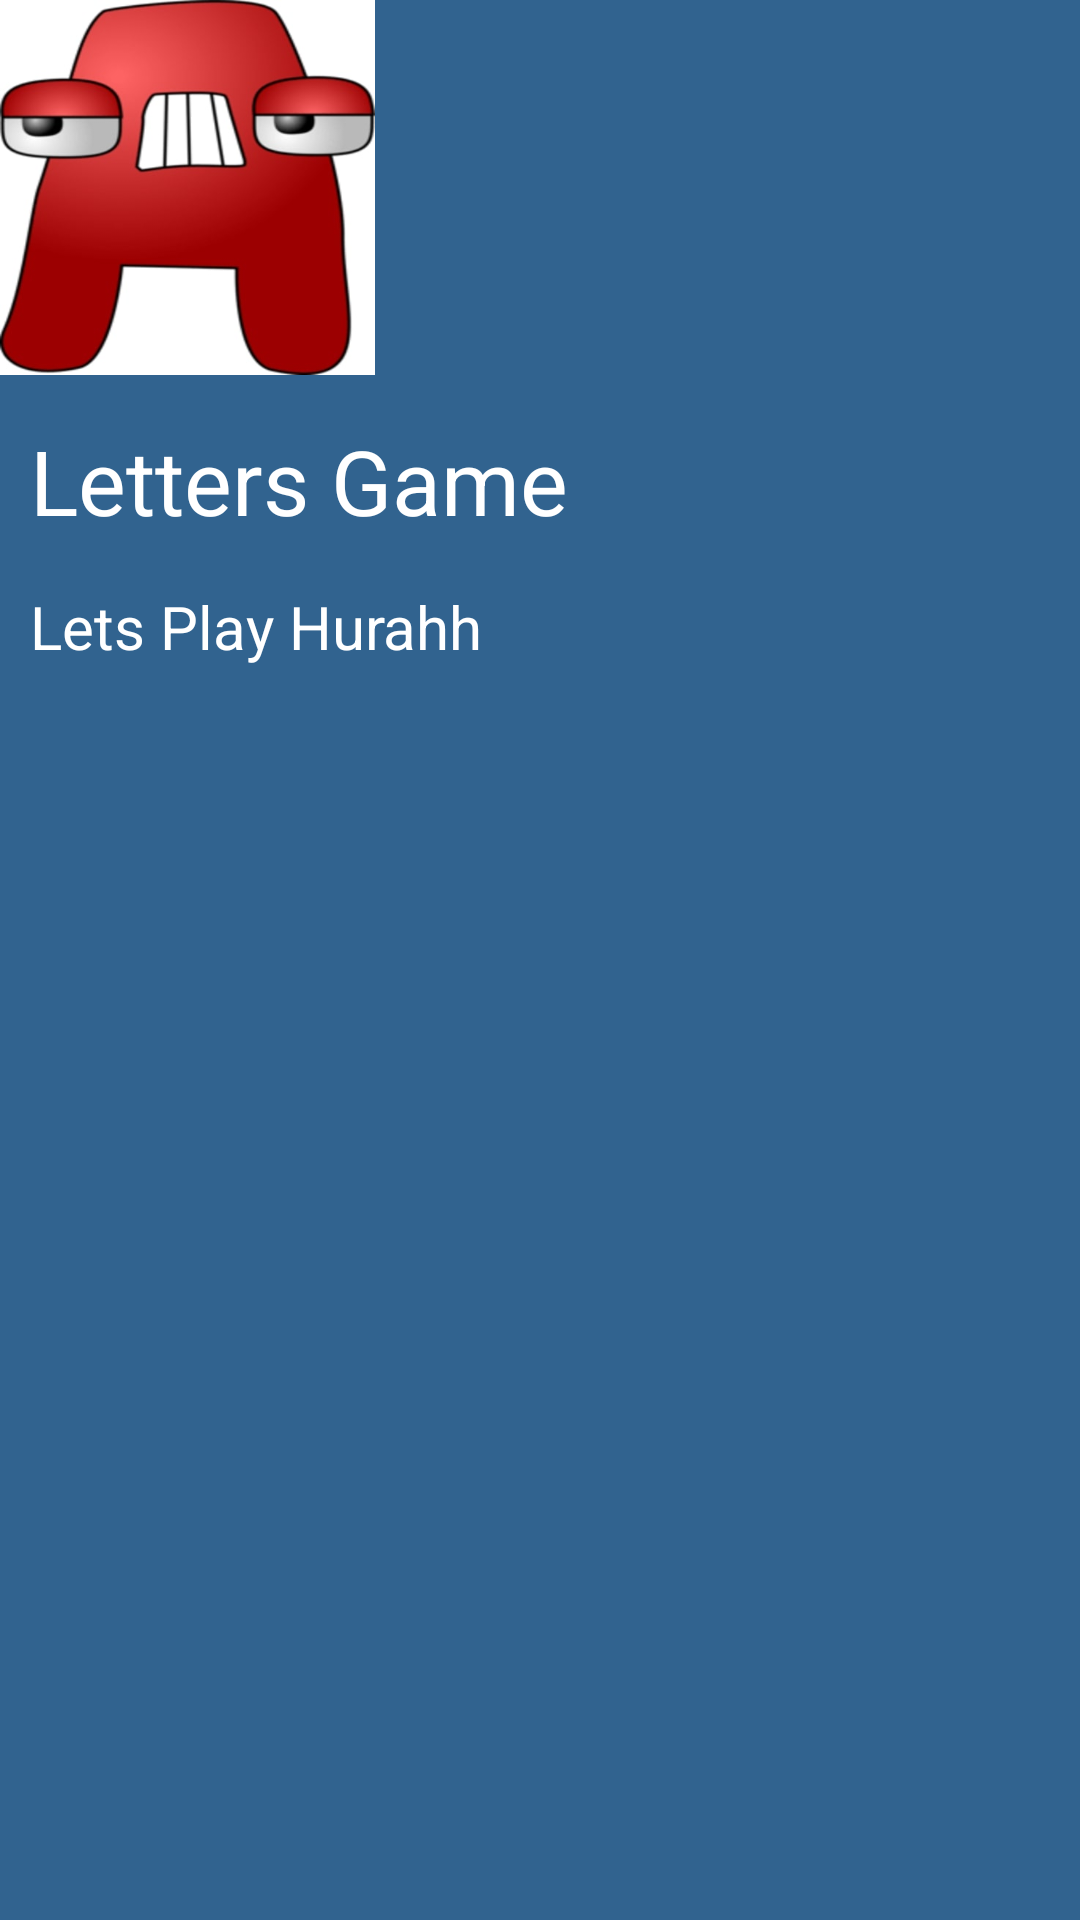

Android layout source for this screen:
<!-- AndroidManifest.xml: application theme Theme.AlphaApp -->
<!-- res/layout/header.xml -->
<?xml version="1.0" encoding="utf-8"?>
<LinearLayout xmlns:android="http://schemas.android.com/apk/res/android"
    android:layout_width="match_parent"
    android:orientation="vertical"
    android:background="#31638F"
    android:layout_height="match_parent">




<ImageView
    android:layout_width="125dp"
    android:layout_height="125dp"
    android:background="@color/teal_200"
    android:src="@drawable/abc" />

<TextView
    android:layout_width="wrap_content"
    android:layout_height="wrap_content"
    android:layout_marginTop="15dp"
    android:layout_marginStart="10dp"
    android:text="Letters Game"
    android:textColor="@color/white"
    android:textSize="30sp" />

<TextView
    android:layout_width="wrap_content"
    android:layout_height="wrap_content"
    android:layout_marginTop="15dp"
    android:layout_marginStart="10dp"
    android:text="Lets Play Hurahh"
    android:textColor="@color/white"
    android:layout_marginBottom="25dp"

    android:textSize="20sp" />
</LinearLayout>
<!-- resources referenced by this layout -->
<resources>
  <color name="teal_200">#FF03DAC5</color>
  <color name="white">#FFFFFFFF</color>
  <!-- drawable abc: jpg bitmap (drawable, 19809 bytes) -->
  <style name="Theme.AlphaApp" parent="Theme.MaterialComponents.DayNight.NoActionBar">
          
          <item name="colorPrimary">@color/purple_500</item>
          <item name="colorPrimaryVariant">@color/purple_700</item>
          <item name="colorOnPrimary">@color/white</item>
          
          <item name="colorSecondary">@color/teal_200</item>
          <item name="colorSecondaryVariant">@color/teal_700</item>
          <item name="colorOnSecondary">@color/black</item>
          
          <item name="android:statusBarColor">?attr/colorPrimaryVariant</item>
          
      </style>
  <color name="purple_500">#9400d3</color>
  <color name="purple_700">#228b22</color>
  <color name="teal_700">#FF018786</color>
  <color name="black">#FF000000</color>
</resources>
